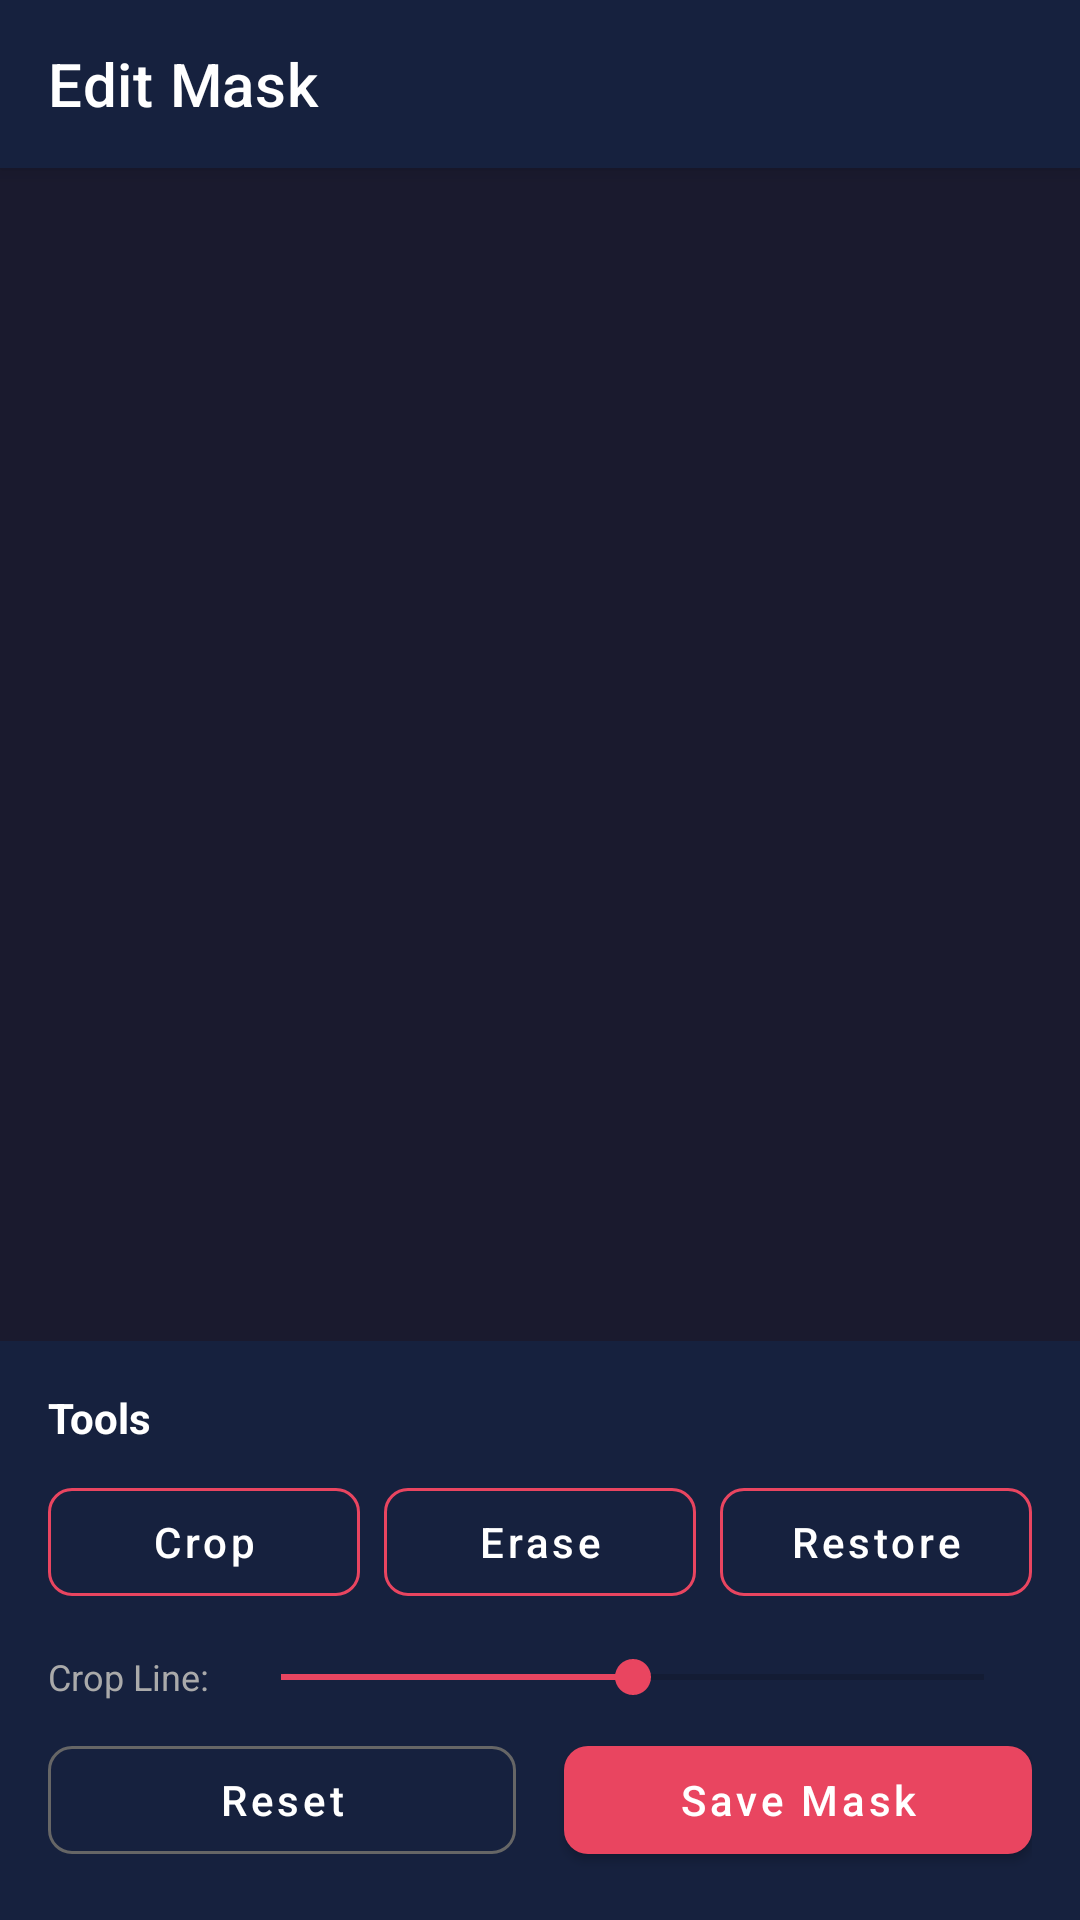

Write the Android layout XML for this screen, with the resource values it uses.
<!-- AndroidManifest.xml: application theme Theme.DepthMask -->
<!-- res/layout/activity_mask_editor.xml -->
<?xml version="1.0" encoding="utf-8"?>
<androidx.constraintlayout.widget.ConstraintLayout
    xmlns:android="http://schemas.android.com/apk/res/android"
    xmlns:app="http://schemas.android.com/apk/res-auto"
    xmlns:tools="http://schemas.android.com/tools"
    android:layout_width="match_parent"
    android:layout_height="match_parent"
    android:background="#1A1A2E"
    tools:context=".MaskEditorActivity">

    <com.google.android.material.appbar.MaterialToolbar
        android:id="@+id/toolbar"
        android:layout_width="0dp"
        android:layout_height="?attr/actionBarSize"
        android:background="#16213E"
        android:elevation="4dp"
        app:title="Edit Mask"
        app:titleTextColor="#FFFFFF"
        app:navigationIcon="@drawable/ic_back"
        app:layout_constraintTop_toTopOf="parent"
        app:layout_constraintStart_toStartOf="parent"
        app:layout_constraintEnd_toEndOf="parent" />

    <ImageView
        android:id="@+id/maskPreview"
        android:layout_width="0dp"
        android:layout_height="0dp"
        android:layout_margin="8dp"
        android:scaleType="fitCenter"
        app:layout_constraintTop_toBottomOf="@id/toolbar"
        app:layout_constraintBottom_toTopOf="@id/editControls"
        app:layout_constraintStart_toStartOf="parent"
        app:layout_constraintEnd_toEndOf="parent" />

    <ProgressBar
        android:id="@+id/progressBar"
        android:layout_width="wrap_content"
        android:layout_height="wrap_content"
        android:layout_gravity="center"
        android:visibility="gone" />

    <LinearLayout
        android:id="@+id/editControls"
        android:layout_width="0dp"
        android:layout_height="wrap_content"
        android:orientation="vertical"
        android:padding="16dp"
        android:background="#16213E"
        app:layout_constraintBottom_toBottomOf="parent"
        app:layout_constraintStart_toStartOf="parent"
        app:layout_constraintEnd_toEndOf="parent">

        <TextView
            android:layout_width="match_parent"
            android:layout_height="wrap_content"
            android:text="Tools"
            android:textColor="#FFFFFF"
            android:textSize="14sp"
            android:textStyle="bold"
            android:layout_marginBottom="8dp" />

        <LinearLayout
            android:layout_width="match_parent"
            android:layout_height="wrap_content"
            android:orientation="horizontal"
            android:gravity="center"
            android:layout_marginBottom="12dp">

            <com.google.android.material.button.MaterialButton
                android:id="@+id/btnToolCrop"
                style="@style/Widget.MaterialComponents.Button.OutlinedButton"
                android:layout_width="0dp"
                android:layout_height="48dp"
                android:layout_weight="1"
                android:layout_marginEnd="4dp"
                android:text="Crop"
                android:textAllCaps="false"
                android:textColor="#FFFFFF"
                app:strokeColor="#E94560"
                app:cornerRadius="8dp" />

            <com.google.android.material.button.MaterialButton
                android:id="@+id/btnToolErase"
                style="@style/Widget.MaterialComponents.Button.OutlinedButton"
                android:layout_width="0dp"
                android:layout_height="48dp"
                android:layout_weight="1"
                android:layout_marginHorizontal="4dp"
                android:text="Erase"
                android:textAllCaps="false"
                android:textColor="#FFFFFF"
                app:strokeColor="#E94560"
                app:cornerRadius="8dp" />

            <com.google.android.material.button.MaterialButton
                android:id="@+id/btnToolRestore"
                style="@style/Widget.MaterialComponents.Button.OutlinedButton"
                android:layout_width="0dp"
                android:layout_height="48dp"
                android:layout_weight="1"
                android:layout_marginStart="4dp"
                android:text="Restore"
                android:textAllCaps="false"
                android:textColor="#FFFFFF"
                app:strokeColor="#E94560"
                app:cornerRadius="8dp" />

        </LinearLayout>

        <LinearLayout
            android:layout_width="match_parent"
            android:layout_height="wrap_content"
            android:orientation="horizontal"
            android:gravity="center_vertical"
            android:layout_marginBottom="8dp">

            <TextView
                android:layout_width="wrap_content"
                android:layout_height="wrap_content"
                android:text="Crop Line:"
                android:textColor="#AAAAAA"
                android:textSize="12sp"
                android:layout_marginEnd="8dp" />

            <SeekBar
                android:id="@+id/cropSeekBar"
                android:layout_width="0dp"
                android:layout_height="wrap_content"
                android:layout_weight="1"
                android:max="100"
                android:progress="50"
                android:progressTint="#E94560"
                android:thumbTint="#E94560" />

        </LinearLayout>

        <LinearLayout
            android:layout_width="match_parent"
            android:layout_height="wrap_content"
            android:orientation="horizontal"
            android:gravity="center_vertical"
            android:layout_marginBottom="8dp"
            android:visibility="gone">

            <TextView
                android:id="@+id/brushSizeLabel"
                android:layout_width="wrap_content"
                android:layout_height="wrap_content"
                android:text="Size: 50"
                android:textColor="#AAAAAA"
                android:textSize="12sp"
                android:layout_marginEnd="8dp" />

            <SeekBar
                android:id="@+id/brushSizeSeekBar"
                android:layout_width="0dp"
                android:layout_height="wrap_content"
                android:layout_weight="1"
                android:max="100"
                android:progress="40"
                android:progressTint="#E94560"
                android:thumbTint="#E94560" />

        </LinearLayout>

        <LinearLayout
            android:layout_width="match_parent"
            android:layout_height="wrap_content"
            android:orientation="horizontal"
            android:gravity="center">

            <com.google.android.material.button.MaterialButton
                android:id="@+id/btnReset"
                style="@style/Widget.MaterialComponents.Button.OutlinedButton"
                android:layout_width="0dp"
                android:layout_height="48dp"
                android:layout_weight="1"
                android:layout_marginEnd="8dp"
                android:text="Reset"
                android:textAllCaps="false"
                android:textColor="#FFFFFF"
                app:strokeColor="#666666"
                app:cornerRadius="8dp" />

            <com.google.android.material.button.MaterialButton
                android:id="@+id/btnSave"
                android:layout_width="0dp"
                android:layout_height="48dp"
                android:layout_weight="1"
                android:layout_marginStart="8dp"
                android:text="Save Mask"
                android:textAllCaps="false"
                app:cornerRadius="8dp"
                app:backgroundTint="#E94560" />

        </LinearLayout>

    </LinearLayout>

</androidx.constraintlayout.widget.ConstraintLayout>
<!-- resources referenced by this layout -->
<resources>
  <style name="Theme.DepthMask" parent="Theme.MaterialComponents.DayNight.NoActionBar">
          <item name="colorPrimary">#E94560</item>
          <item name="colorPrimaryVariant">#C81E45</item>
          <item name="colorOnPrimary">#FFFFFF</item>
          <item name="colorSecondary">#533483</item>
          <item name="colorSecondaryVariant">#3F2467</item>
          <item name="colorOnSecondary">#FFFFFF</item>
          <item name="android:statusBarColor">#16213E</item>
          <item name="android:navigationBarColor">#16213E</item>
          <item name="windowActionBar">false</item>
          <item name="windowNoTitle">true</item>
      </style>
</resources>
